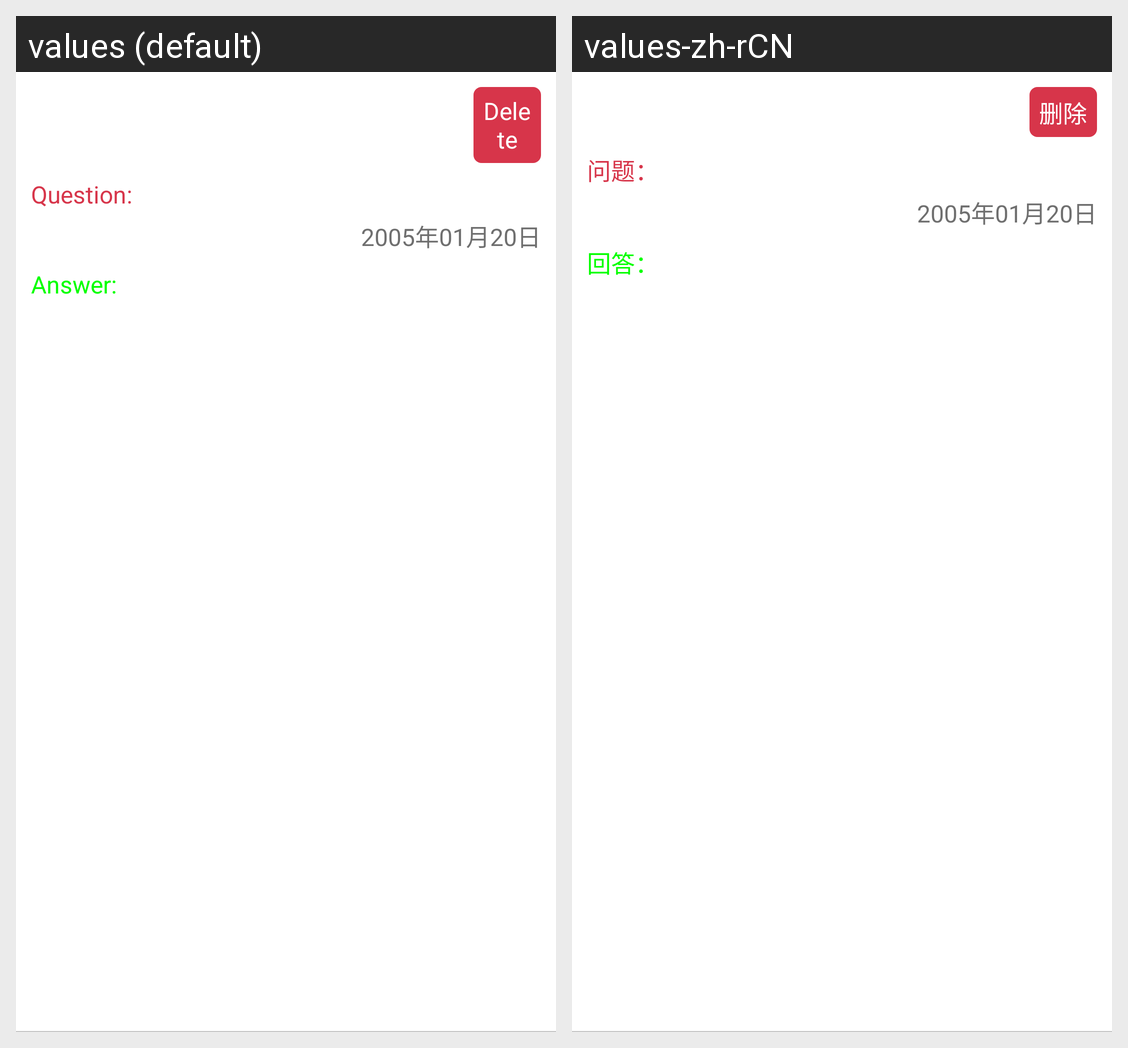

Locale-by-locale string values for the Android screen shown in this grid:
Android screen res/layout/feedback_idea_me_item.xml rendered under 2 locales, left to right: values (default), values-zh-rCN. Device: Nexus 5 (rendered at 1080×1920; each locale shown at half size, 540×960, under a caption strip naming it); theme android:Theme.Light.NoTitleBar.
Strings drawn on this screen, with the default value and each locale's value (text and hints the layout hard-codes, and strings that could not be matched under every locale, appear in the picture but are not listed):

del
  values: Delete
  values-zh-rCN: 删除

question
  values: Question
  values-zh-rCN: 问题

mh
  values: :
  values-zh-rCN: ：

answer
  values: Answer
  values-zh-rCN: 回答
